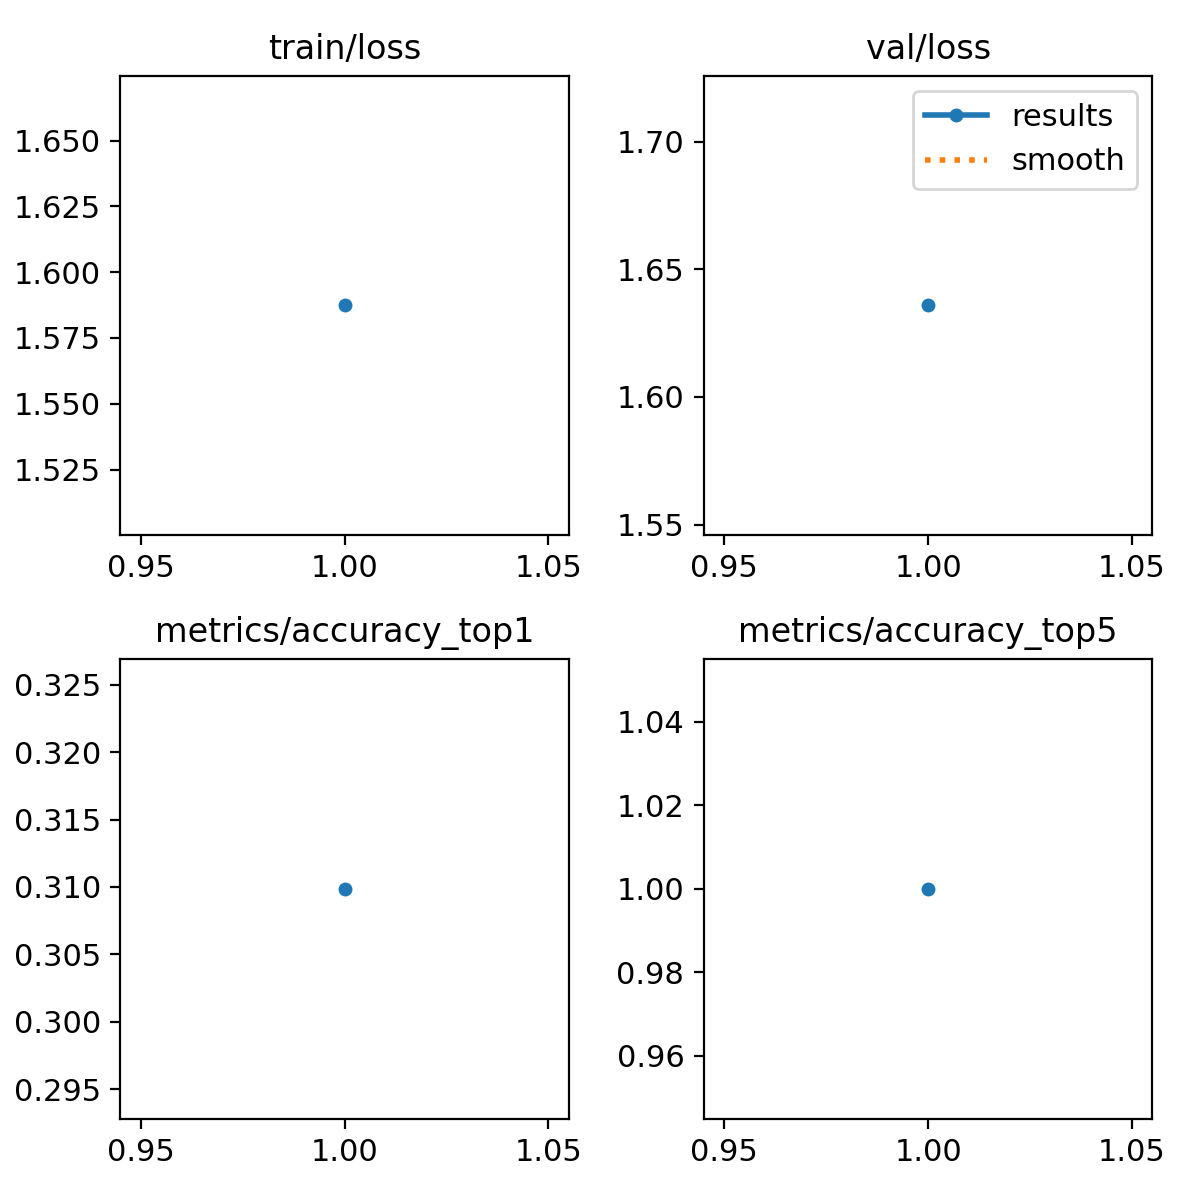

Data behind this chart, as committed beside it:
epoch, time, train/loss, metrics/accuracy_top1, metrics/accuracy_top5, val/loss, lr/pg0, lr/pg1, lr/pg2
1, 27.48, 1.587, 0.3099, 1, 1.636, 0.0002375, 0.0002375, 0.0002375
